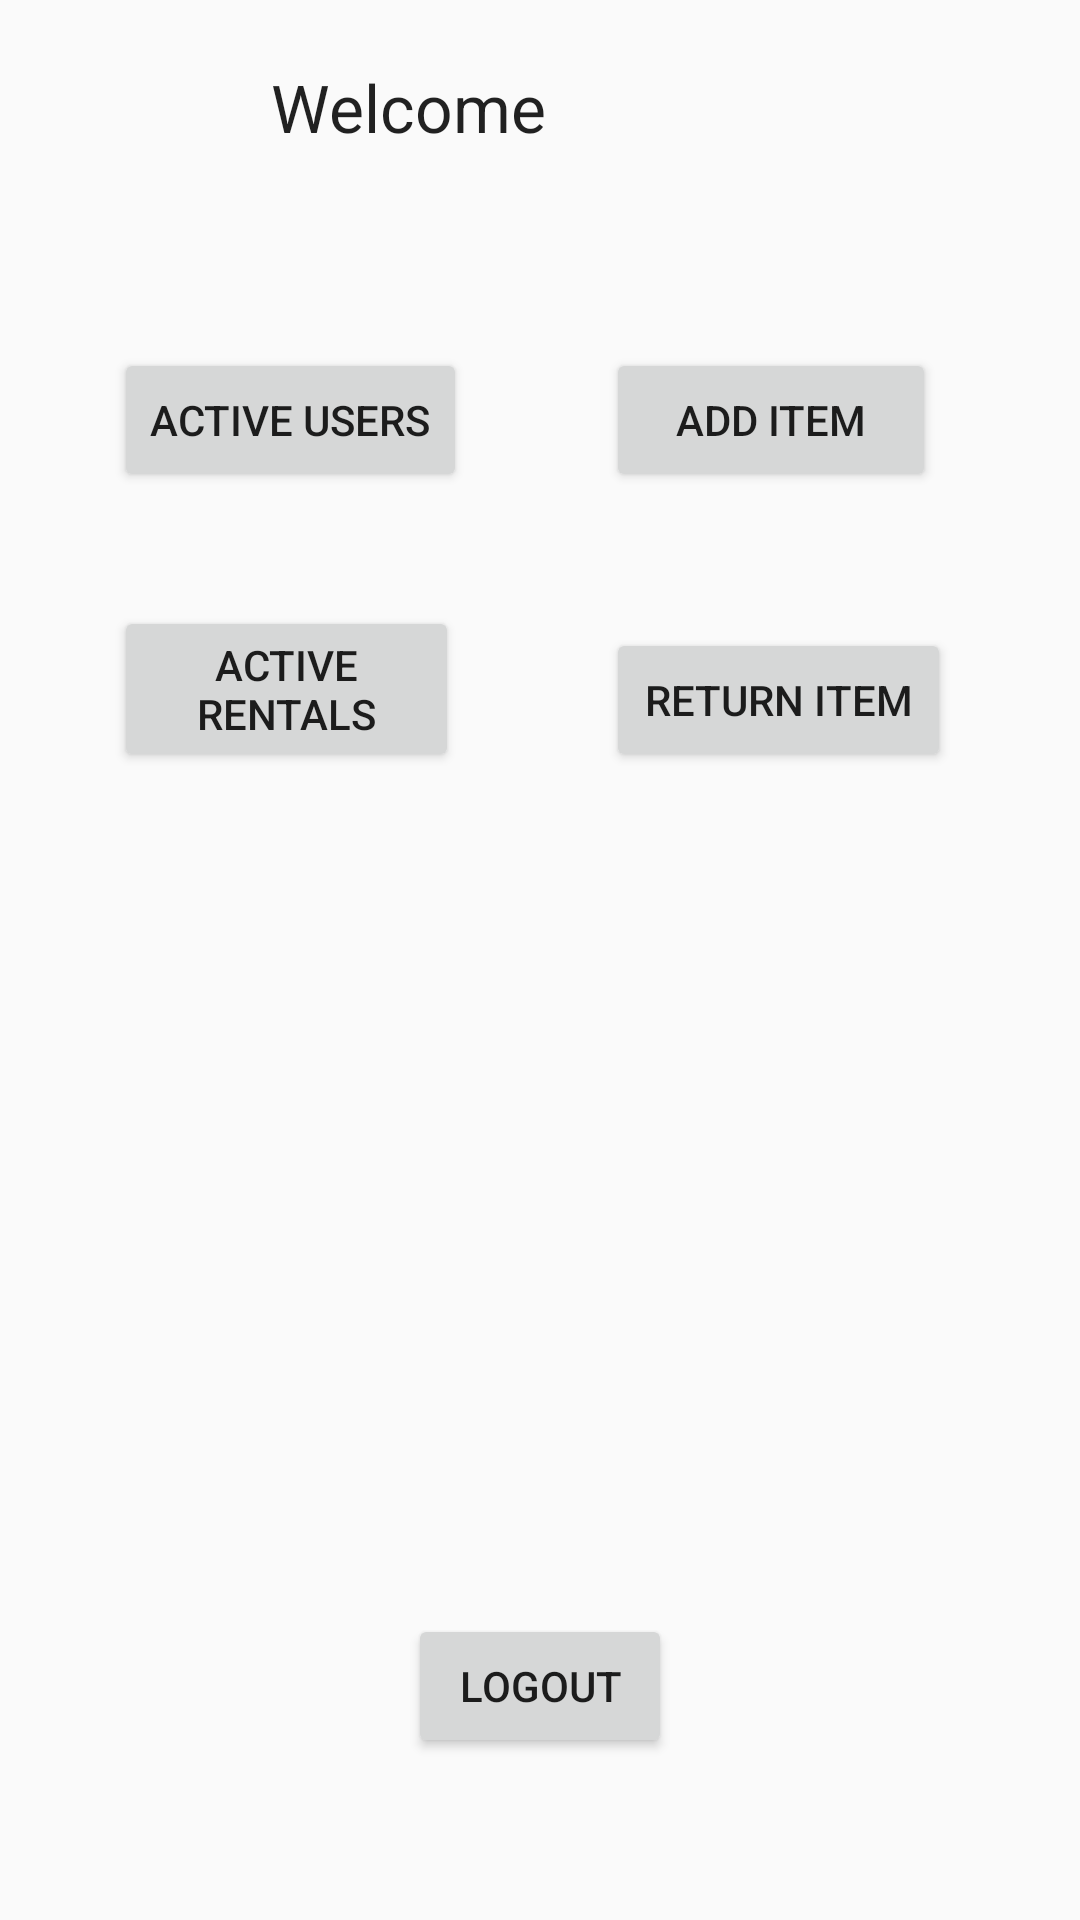

Android layout source for this screen:
<!-- AndroidManifest.xml: application theme AppTheme -->
<!-- res/layout/activity_admin.xml -->
<?xml version="1.0" encoding="utf-8"?>
<RelativeLayout xmlns:android="http://schemas.android.com/apk/res/android"
    xmlns:app="http://schemas.android.com/apk/res-auto"
    android:layout_width="match_parent" android:layout_height="match_parent">

    <TextView
        android:id="@+id/admin_welcome"
        android:layout_width="wrap_content"
        android:layout_height="32dp"
        android:layout_alignTop="@+id/admin_name"
        android:layout_toStartOf="@+id/admin_name"
        android:text="Welcome"
        android:textAppearance="@android:style/TextAppearance.Large" />

    <TextView
        android:id="@+id/admin_name"
        android:layout_width="74dp"
        android:layout_height="32dp"
        android:layout_alignParentEnd="true"
        android:layout_alignParentTop="true"
        android:layout_marginEnd="104dp"
        android:layout_marginTop="21dp"
        android:textAppearance="@android:style/TextAppearance.Large" />

    <Button
        android:id="@+id/activeUserButton"
        android:layout_width="wrap_content"
        android:layout_height="wrap_content"
        android:layout_alignParentStart="true"
        android:layout_alignParentTop="true"
        android:layout_marginStart="38dp"
        android:layout_marginTop="116dp"
        android:onClick="activeUsersOnClick"
        android:text="Active Users" />

    <Button
        android:id="@+id/addItemButton"
        android:layout_width="110dp"
        android:layout_height="wrap_content"
        android:layout_alignParentEnd="true"
        android:layout_alignTop="@+id/activeUserButton"
        android:layout_marginEnd="48dp"
        android:onClick="addItemOnClick"
        android:text="Add Item" />

    <Button
        android:id="@+id/activeRentalsButton"
        android:layout_width="115dp"
        android:layout_height="wrap_content"
        android:layout_alignParentTop="true"
        android:layout_alignStart="@+id/activeUserButton"
        android:layout_marginTop="202dp"
        android:onClick="activeRentalsOnClick"
        android:text="Active Rentals" />

    <Button
        android:id="@+id/returnItemButton"
        android:layout_width="115dp"
        android:layout_height="wrap_content"
        android:layout_alignBottom="@+id/activeRentalsButton"
        android:layout_alignStart="@+id/addItemButton"
        android:onClick="returnItemOnClick"
        android:text="Return Item" />

    <Button
        android:id="@+id/logoutButton"
        android:layout_width="wrap_content"
        android:layout_height="wrap_content"
        android:layout_alignParentBottom="true"
        android:layout_centerHorizontal="true"
        android:layout_marginBottom="54dp"
        android:onClick="logoutOnClick"
        android:text="Logout" />
</RelativeLayout>
<!-- resources referenced by this layout -->
<resources>
  <style name="AppTheme" parent="Theme.AppCompat.Light.DarkActionBar">
          
          <item name="colorPrimary">@color/colorPrimary</item>
          <item name="colorPrimaryDark">@color/colorPrimaryDark</item>
          <item name="colorAccent">@color/colorAccent</item>
      </style>
  <color name="colorPrimary">#3F51B5</color>
  <color name="colorPrimaryDark">#303F9F</color>
  <color name="colorAccent">#FF4081</color>
</resources>
